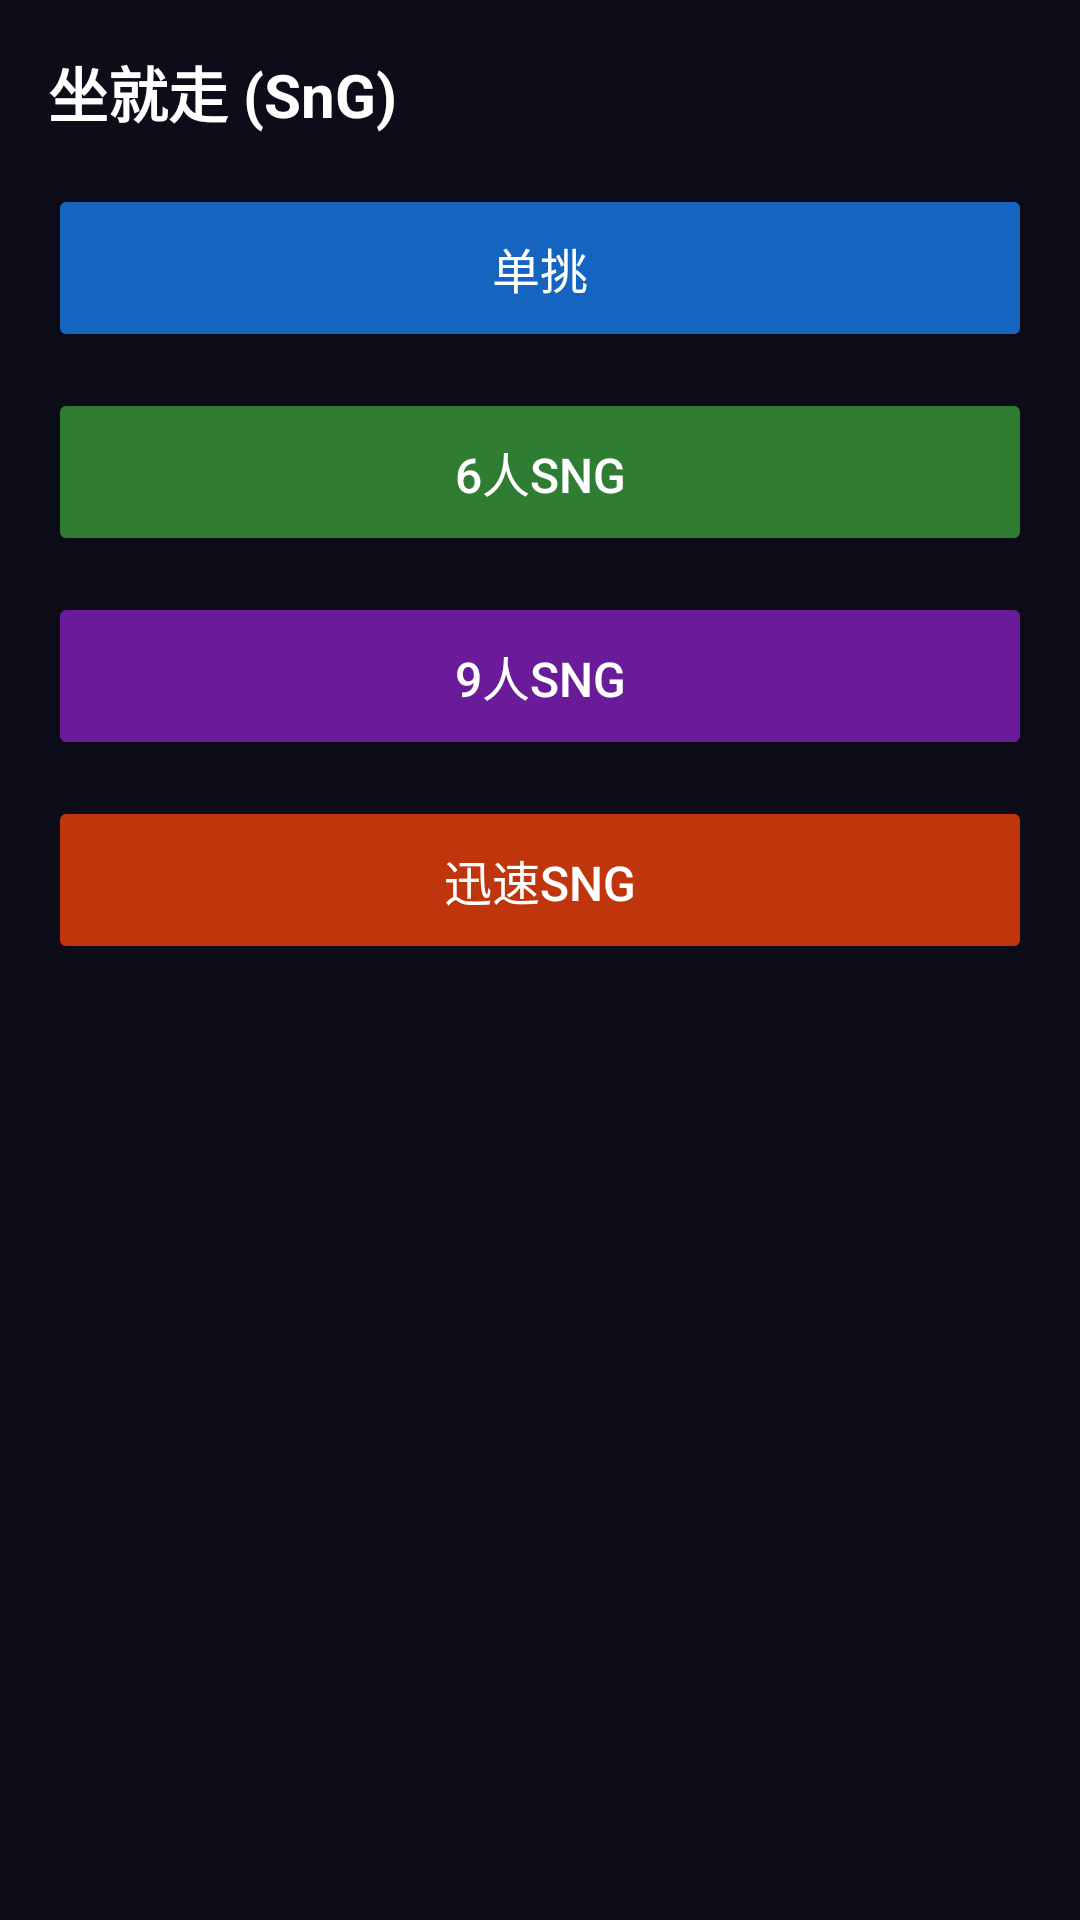

Layout XML and referenced resources for this Android screen:
<!-- AndroidManifest.xml: application theme Theme.TexasPoker -->
<!-- res/layout/fragment_sit_and_go.xml -->
<?xml version="1.0" encoding="utf-8"?>

<LinearLayout xmlns:android="http://schemas.android.com/apk/res/android"
    android:layout_width="match_parent"
    android:layout_height="match_parent"
    android:orientation="vertical"
    android:background="@color/bg_dark"
    android:padding="16dp">

    <TextView
        android:layout_width="wrap_content"
        android:layout_height="wrap_content"
        android:text="坐就走 (SnG)"
        android:textSize="20sp"
        android:textColor="@color/white"
        android:textStyle="bold"
        android:layout_marginBottom="16dp"/>

    <Button
        android:id="@+id/btnSng1"
        android:layout_width="match_parent"
        android:layout_height="56dp"
        android:text="单挑"
        android:textSize="16sp"
        android:layout_marginBottom="12dp"
        android:backgroundTint="#1565C0"/>

    <Button
        android:id="@+id/btnSng2"
        android:layout_width="match_parent"
        android:layout_height="56dp"
        android:text="6人SnG"
        android:textSize="16sp"
        android:layout_marginBottom="12dp"
        android:backgroundTint="#2E7D32"/>

    <Button
        android:id="@+id/btnSng3"
        android:layout_width="match_parent"
        android:layout_height="56dp"
        android:text="9人SnG"
        android:textSize="16sp"
        android:layout_marginBottom="12dp"
        android:backgroundTint="#6A1B9A"/>

    <Button
        android:id="@+id/btnSng4"
        android:layout_width="match_parent"
        android:layout_height="56dp"
        android:text="迅速SnG"
        android:textSize="16sp"
        android:backgroundTint="#BF360C"/>
</LinearLayout>
<!-- resources referenced by this layout -->
<resources>
  <color name="bg_dark">#0D0D1A</color>
  <color name="white">#FFFFFF</color>
  <style name="Theme.TexasPoker" parent="Theme.MaterialComponents.DayNight.NoActionBar">
          <item name="colorPrimary">@color/gold</item>
          <item name="colorPrimaryVariant">@color/gold_dark</item>
          <item name="colorOnPrimary">@color/bg_dark</item>
          <item name="colorSecondary">@color/active_blue</item>
          <item name="colorOnSecondary">@color/white</item>
          <item name="android:windowBackground">@color/bg_dark</item>
          <item name="android:statusBarColor">@color/bg_card</item>
          <item name="android:navigationBarColor">@color/bg_dark</item>
          <item name="android:textColor">@color/white</item>
          <item name="textAppearanceBodyLarge">@style/TextAppearance.TexasPoker.Body</item>
      </style>
  <color name="gold">#FFD700</color>
  <color name="gold_dark">#FFA000</color>
  <color name="active_blue">#1565C0</color>
  <color name="bg_card">#1A1A2E</color>
  <style name="TextAppearance.TexasPoker.Body" parent="TextAppearance.MaterialComponents.Body1">
          <item name="android:textColor">@color/white</item>
      </style>
</resources>
